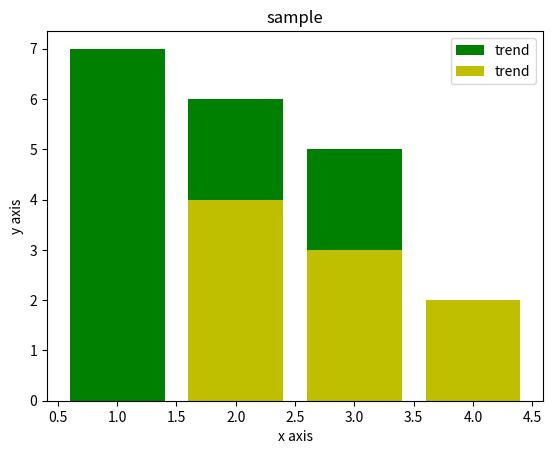

This chart was generated by the following Python code:
'''
Created on 25-Aug-2018

'''

from matplotlib import pyplot as plt

if __name__ == '__main__':
    
    x1=[1,3,2,1]
    y1=[4,5,6,7]
    x2=[2,4,3,2]
    y2=[1,2,3,4]
    
    plt.bar(x1,y1,label="trend",color='g')
    plt.bar(x2,y2,label="trend",color='y')
    plt.title("sample")
    plt.xlabel("x axis")
    plt.ylabel("y axis")
    
    plt.legend()
    
    plt.show()
    pass